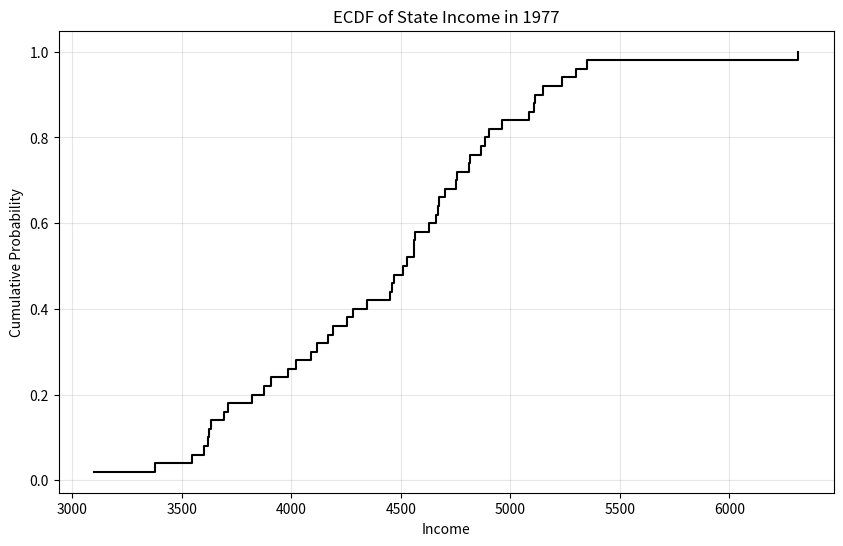

Here is the Python script that generated this plot:
import numpy as np
import matplotlib.pyplot as plt

# Create sample data (replace this with your actual data)
x = np.array([
    3624, 6315, 4530, 3378, 5114, 4884, 5348, 4809, 4815, 4091,
    4963, 4119, 5107, 4458, 4628, 4669, 3712, 3545, 3694, 5299,
    4755, 4751, 4675, 3098, 4254, 4347, 4508, 5149, 4281, 5237,
    3601, 4903, 3875, 5087, 4561, 3983, 4660, 4449, 4558, 3635,
    4167, 3821, 4188, 4022, 3907, 4701, 4864, 3617, 4468, 4566
])

# Sort the data for ECDF
x_sorted = np.sort(x)
n = len(x)
y = np.arange(1, n + 1) / n  # Create cumulative probabilities

# Create ECDF plot
plt.figure(figsize=(10, 6))
plt.step(x_sorted, y, where='post', color='black', linewidth=1.5)
plt.xlabel('Income')
plt.ylabel('Cumulative Probability')
plt.title('ECDF of State Income in 1977')
plt.grid(True, alpha=0.3)
plt.show() 